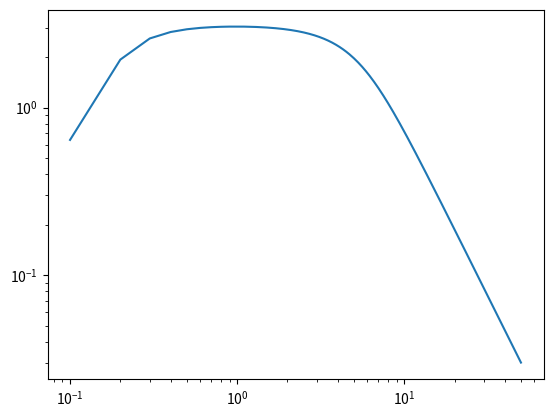

Write Python code to recreate this figure.
# -*- coding: utf-8 -*-
from __future__ import division
import numpy as np


def brownian_motion(spat_freq, temp_freq):
    '''
    '''
    D = 40 # archmin ** 2 / min
    sqr_spat_freq = spat_freq ** 2
    Q = np.zeros(len(spat_freq))
    for t_freq in temp_freq:
        Q += sqr_spat_freq * D / ((sqr_spat_freq) ** 2 * (D ** 2 / 4) + 
                t_freq ** 2)
    return Q
    

if __name__ == "__main__":
    import matplotlib.pylab as plt
    
    temp = np.arange(1, 751)
    spat = np.arange(0.1, 50, 0.1)
    plt.figure()
    plt.loglog(spat, brownian_motion(spat, temp))
    plt.show()